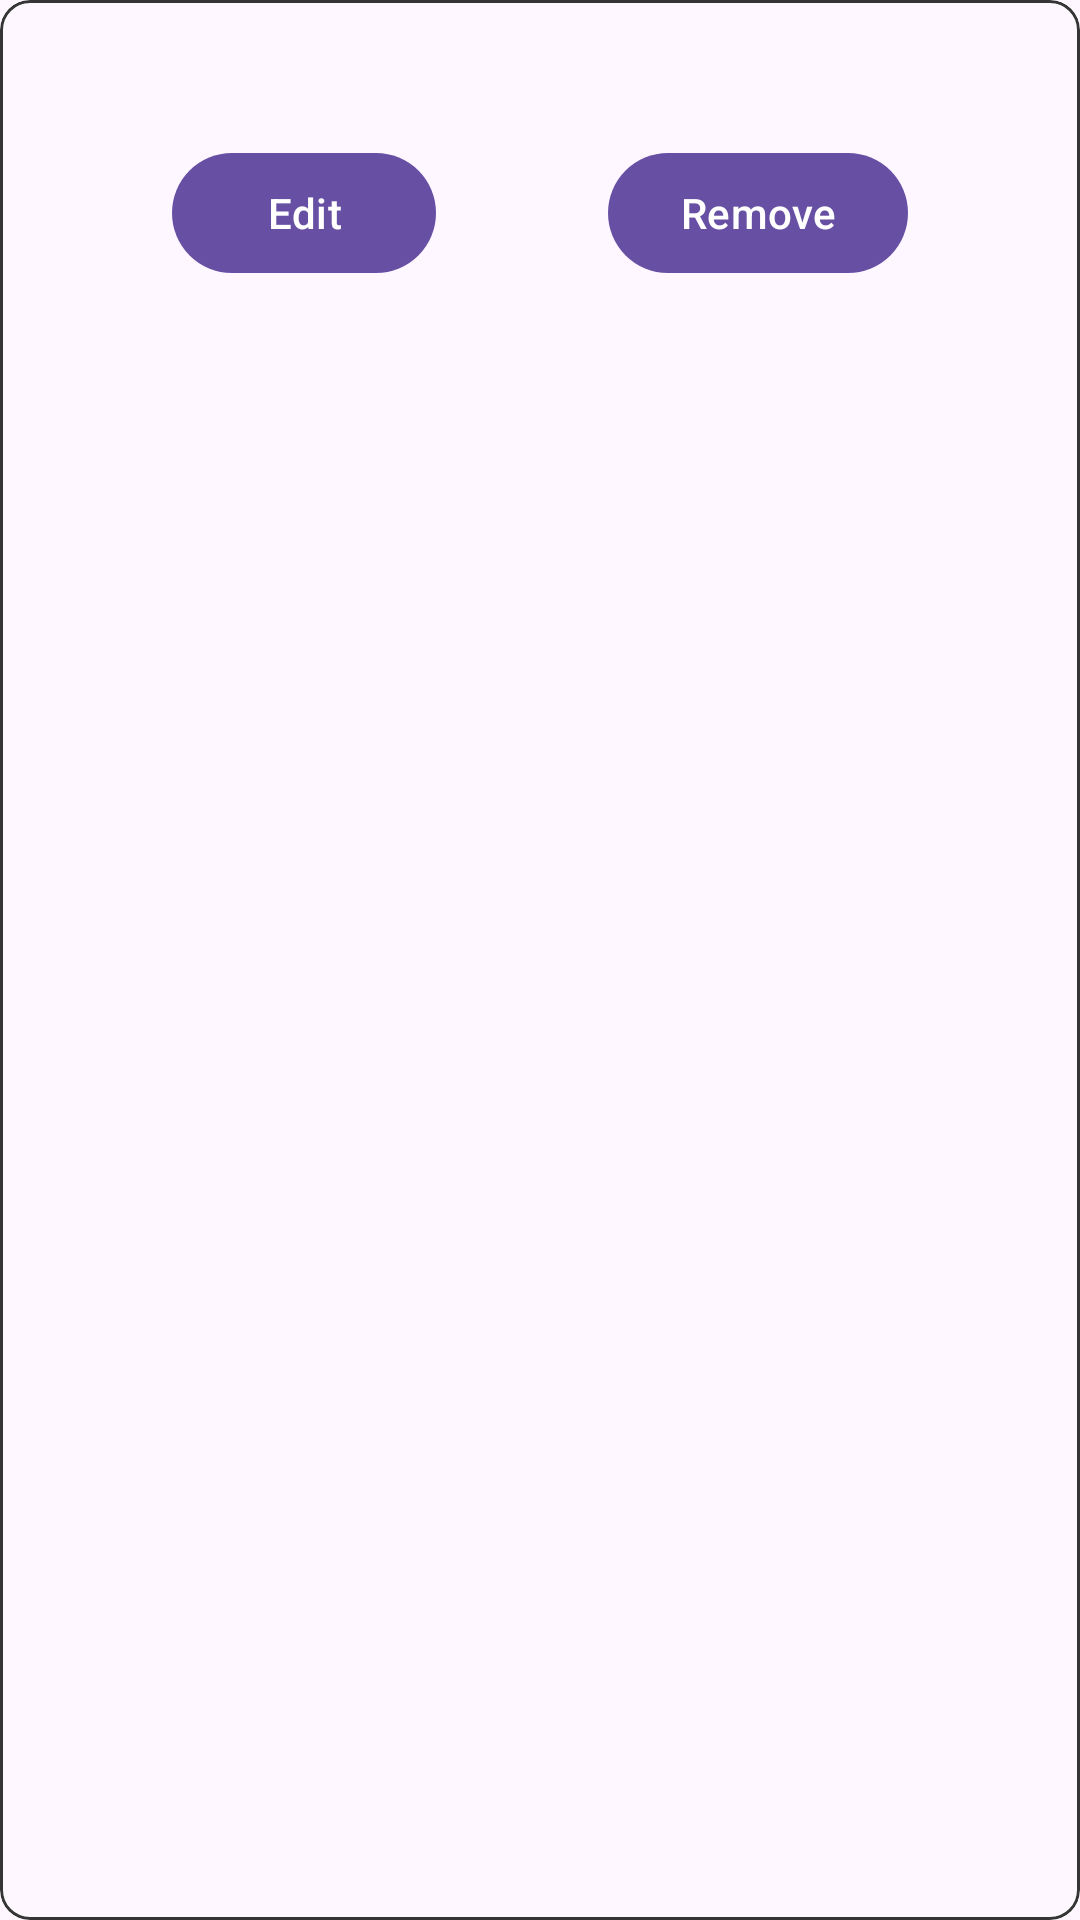

The Android layout XML behind this screen, and the referenced resources:
<!-- AndroidManifest.xml: application theme Theme.Dev -->
<!-- res/layout/todo_out_layout.xml -->
<?xml version="1.0" encoding="utf-8"?>
<layout xmlns:android="http://schemas.android.com/apk/res/android"
    xmlns:app="http://schemas.android.com/apk/res-auto"
    xmlns:tools="http://schemas.android.com/tools">

    <data>

        <variable
            name="todo"
            type="com.example.dev.TODO" />

    </data>

    <com.google.android.material.card.MaterialCardView
        android:layout_width="match_parent"
        android:layout_height="100dp"
        android:layout_margin="8dp"
        android:padding="20dp"
        app:cardCornerRadius="10dp"
        app:strokeColor="#353535"
        app:strokeWidth="1dp">

        <LinearLayout
            android:layout_width="match_parent"
            android:layout_height="wrap_content"
            android:orientation="vertical">

            <TextView
                android:layout_width="wrap_content"
                android:layout_height="wrap_content"
                tools:text="Title Title Title Title Title Title Title Title Title Title Title Title Title Title"
                android:layout_marginTop="10dp"
                android:layout_marginStart="10dp"
                android:layout_marginBottom="10dp"
                android:textSize="20sp"
                android:maxLines="1"
                android:ellipsize="end"
                android:text="@{todo.task}" />

            <androidx.constraintlayout.widget.ConstraintLayout
                android:layout_width="match_parent"
                android:layout_height="wrap_content">

                <com.google.android.material.button.MaterialButton
                    android:layout_width="wrap_content"
                    android:layout_height="wrap_content"
                    android:text="@string/edit"
                    android:id="@+id/edit"
                    app:layout_constraintStart_toStartOf="parent"
                    app:layout_constraintEnd_toStartOf="@id/remove"
                    app:layout_constraintBottom_toBottomOf="parent" />

                <com.google.android.material.button.MaterialButton
                    android:layout_width="wrap_content"
                    android:layout_height="wrap_content"
                    android:text="@string/remove"
                    android:id="@+id/remove"
                    app:layout_constraintStart_toEndOf="@id/edit"
                    app:layout_constraintEnd_toEndOf="parent"
                    app:layout_constraintBottom_toBottomOf="parent" />
            </androidx.constraintlayout.widget.ConstraintLayout>

        </LinearLayout>

    </com.google.android.material.card.MaterialCardView>

</layout>
<!-- resources referenced by this layout -->
<resources>
  <string name="edit">Edit</string>
  <string name="remove">Remove</string>
  <style name="Theme.Dev" parent="Base.Theme.Dev" />
  <style name="Base.Theme.Dev" parent="Theme.Material3.DayNight.NoActionBar">
          
          
      </style>
</resources>
